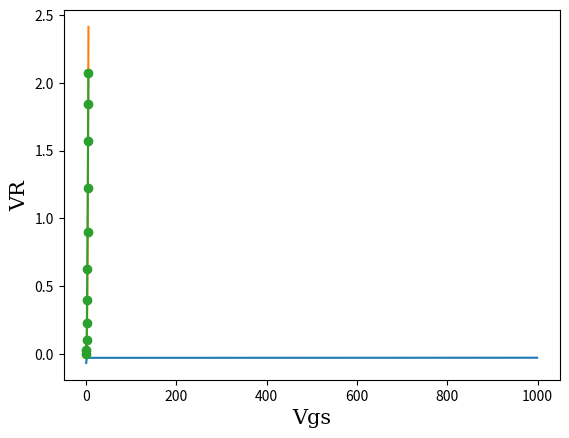

Here is the Python script that generated this plot:
# -*- coding: utf-8 -*-
"""Untitled3.ipynb

Automatically generated by Colaboratory.

Original file is located at
    https://colab.research.google.com/<link-removed>
"""

import numpy as np
import matplotlib.pyplot as plt
import random

def gray2real(indiv,gens):
  j = 0
  g = []
  for i in gens:
    g.append(indiv[j:j+i])
    j += i
  
  bins = []
  for i in g:
    bins.append([i[0]])

  for b,a,k in zip(bins,gens,g):
    for i in range(a-1):
      b.append(int(b[i])^int(k[i+1]))

  R = []
  for b in bins:
    temp = 0
    l = len(b)-1
    for i in range(l+1):
      temp += b[i]*2**(l-i)
    R.append(temp)
  
  R[0] = R[0]+1
  R[1] = R[1]+3
  R[2] = R[2]+2
  R[3] = R[3]+2

  return R

def voltajes(R):
  #R =  [m,n,w,l]
  c = 5.90625*(10**(-5))
  gam = R[1]*(R[0]+1)*R[2]/R[3]
  V = [1.001*(10**(-7)),2.5*(10**(-2)),0.1,0.225,0.4,0.625,0.9,1.225,1.567761,1.844197,2.070994]
  Vr = []
  Vg = []
  for i in range(11):
    Vr.append(((0.5*i-0.69)**(2))*c*gam)
    Vg.append(0.5*i)
    
  font2 = {'family':'serif','color':'black','size':15}

  plt.plot(Vg,Vr)
  plt.plot(Vg,V,marker = 'o')
  plt.xlabel("Vgs", fontdict = font2)
  plt.ylabel("VR", fontdict = font2)
  plt.show()

  return 1

def fitness(R):
  #R =  [m,n,w,l]
  c = 5.90625*(10**(-5))
  gam = R[1]*(R[0]+2/3)*R[2]/R[3]
  V = [1.001*(10**(-7)),2.5*(10**(-2)),0.1,0.225,0.4,0.625,0.9,1.225,1.567761,1.844197,2.070994]
  E = 0
  for i in range(11):
    E += ((0.5*i-0.69)**2*c*gam-V[i])**2
  E = -E/11
  return E

def mutation(indiv):
    if random.random()<0.05:
        index = random.randint(0,len(indiv)-1)
        if indiv[index] == 1:
            indiv[index] = 0
        else:
            indiv[index] = 1

    return indiv

def crossover(parent0, parent1):
    offspring0 = []
    offspring1 = []
    if random.random()<0.70:
        cut = random.randint(0,len(parent0)-1)
        for i in range(len(parent0)):
            if i <= cut:
                offspring0.append(parent0[i])
                offspring1.append(parent1[i])
            else:
                offspring0.append(parent1[i])
                offspring1.append(parent0[i])
    else:
        offspring0 = parent0
        offspring1 = parent1

    return offspring0, offspring1

def selection(fit):
    totalfit = sum(fit)
    pick = random.random()

    fit_p = []
    for i in range(len(fit)):
        fit_p.append(fit[i]/totalfit)

    fit_acc = 0
    for i in range(len(fit)):
        fit_acc += fit_p[i]
        if fit_acc >= pick:
            fit_index = i
            break

    return fit_index

def population(n,c_len):
    pop = []
    for i in range(n):
        pop.append(newindiv(c_len))
    return pop

def newindiv(c_len):
  indv = []
  for i in range(c_len):
      if random.random()>0.5:
          indv.append(1)
      else:
          indv.append(0)
  return indv

def main():
    #create initial population
    #num. of individuals
    n = random.randint(32,64)
    #length of chromosome
    gens = []  #length of genes
    # chromosome = [m,n,w,l]
    gens.append(random.randint(5,7)) # m
    gens.append(random.randint(4,6)) # n
    gens.append(random.randint(4,6)) # w
    gens.append(random.randint(4,6)) # l
    c_len = sum(gens)
    tg = 1000  # max generations
    pop = population(n,c_len)
    #######################################
    print("*** Genetic Algorithm ***")
    print("Population size:\t",n)
    print("Chromosome length:\t",c_len)
    print("Chromosome config:\t",gens)

    bestfits_g = []
    #tg = 1000 #max generations
    for i in range(tg):
      fit = []
      for indiv in pop:
          fit.append(fitness(gray2real(indiv,gens)))

      fit_index = selection(fit)
      parent0 = pop[fit_index]

      fit_index = selection(fit)
      parent1 = pop[fit_index]
      while parent0==parent1:
          fit_index = selection(fit)
          parent1 = pop[fit_index]

      offspring0, offspring1 = crossover(parent0,parent1)

      offspring0 = mutation(offspring0)
      offspring1 = mutation(offspring1)

      fitp0 = fitness(gray2real(parent0,gens))
      fitp1 = fitness(gray2real(parent1,gens))
      fito0 = fitness(gray2real(offspring0,gens))
      fito1 = fitness(gray2real(offspring1,gens))

      newpop = []
      # Selection of individuals
      if fito0>=fitp0 or fito0>=fitp1:
          newpop.append(offspring0)
      if fito1>=fitp0 or fito1>=fitp1:
          newpop.append(offspring1)
      if fitp0>fito0 and fitp0>fito1:
          newpop.append(parent0)
      if fitp1>fito0 and fitp1>fito1:
          newpop.append(parent1)

      bestfit = max(fit)
      bestindex = fit.index(bestfit)
      newpop.append(pop[bestindex])

      # Extender Elitismo
      meanfit = np.mean(fit)
      stddevfit = np.std(fit)

      for i in range(len(fit)):
          if fit[i]>(meanfit+stddevfit):
              newpop.append(pop[i])

      # Fillers
      while(len(newpop)<n):
          newpop.append(newindiv(c_len))

      fit = []
      for indiv in newpop:
          fit.append(fitness(gray2real(indiv,gens)))
      
      bestfit = max(fit)
      bestfits_g.append(bestfit)
      pop = newpop

    bestindex = fit.index(bestfits_g[-1])
    bestIndiv = gray2real(pop[bestindex], gens)
    print("Best Error:", bestfits_g[-1])
    print("Individual [m,n,w,l] =", gray2real(pop[bestindex], gens))
    print("R =", (bestIndiv[1] * (bestIndiv[0] + 1 / 3) + 1 / 3) * 25, "ohms")
    print("W =", bestIndiv[2] * 0.3, "um")
    print("L =", bestIndiv[3] * 0.3, "um")
    print("W/L =", bestIndiv[2] / bestIndiv[3])
    print("RW/L =", (bestIndiv[1] * (bestIndiv[0] + 1 / 3) + 1 / 3) * 25 * bestIndiv[2] / bestIndiv[3])
    plt.figure(1)
    plt.plot(bestfits_g)
    plt.show()
    voltajes(gray2real(pop[bestindex], gens))

main()